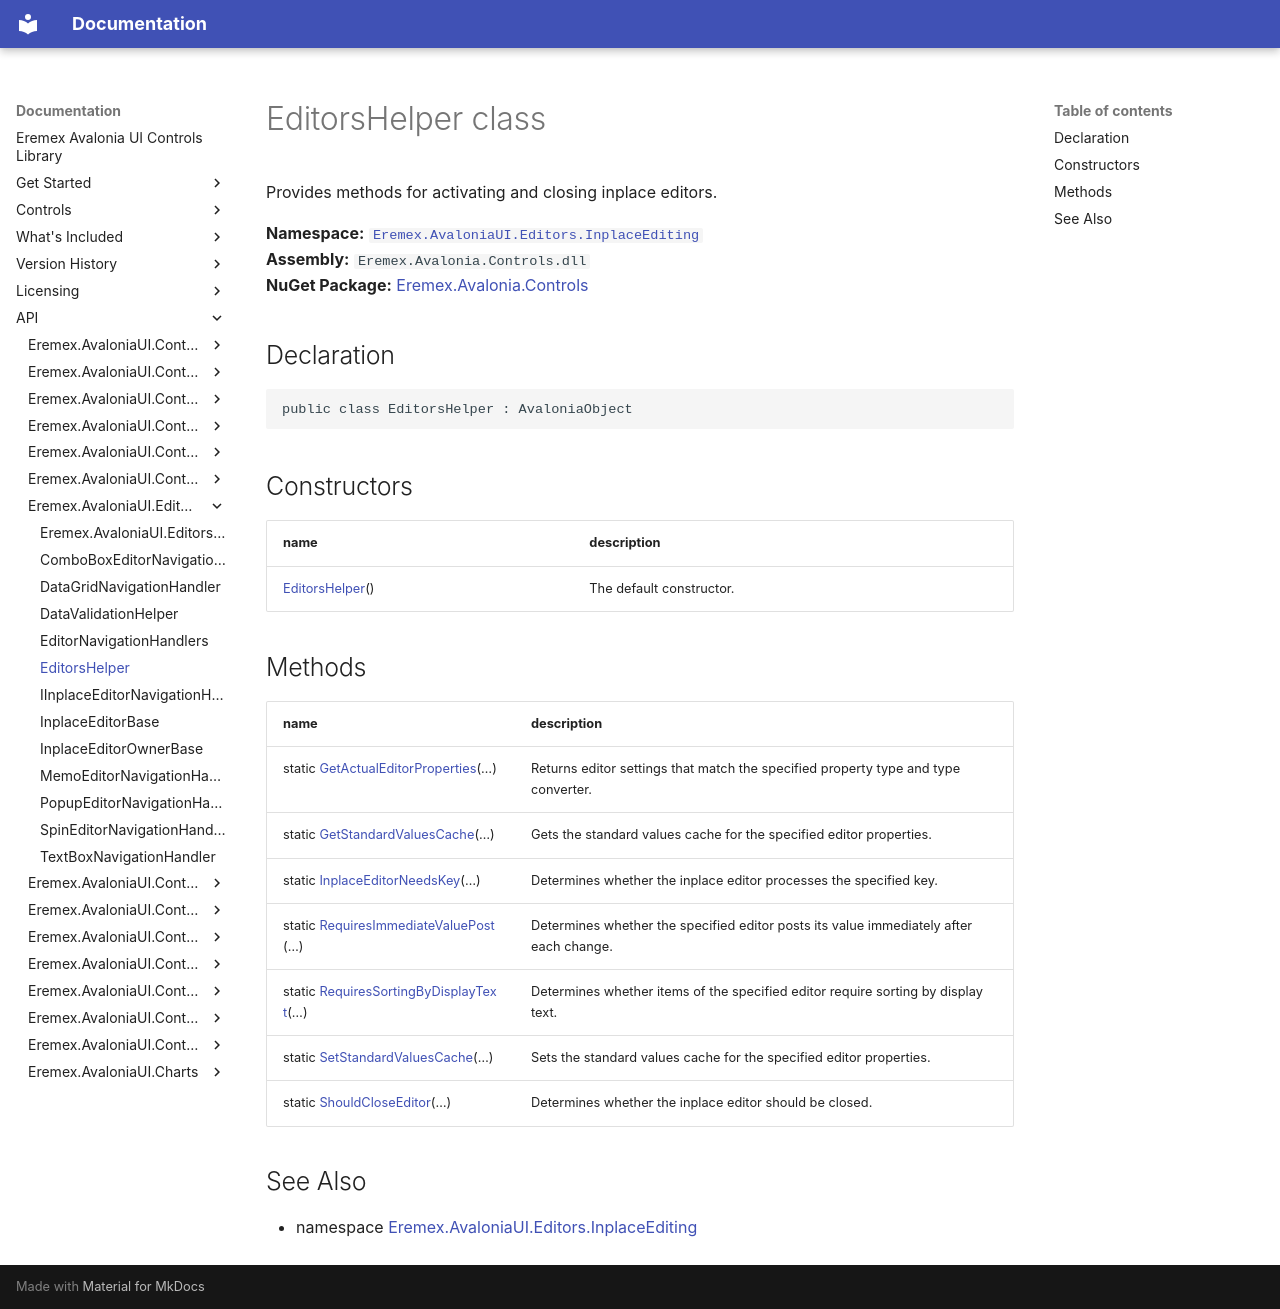

repository: Eremex/controls-doc · page: API/Eremex.AvaloniaUI.Editors.InplaceEditing/EditorsHelper/index.html · generator: mkdocs

# EditorsHelper class

Provides methods for activating and closing inplace editors.

**Namespace:** [`Eremex.AvaloniaUI.Editors.InplaceEditing`](./index.md)  
**Assembly:** `Eremex.Avalonia.Controls.dll`  
**NuGet Package:** [Eremex.Avalonia.Controls](https://www.nuget.org/packages/Eremex.Avalonia.Controls)

## Declaration

```csharp
public class EditorsHelper : AvaloniaObject
```

## Constructors

| name | description |
| --- | --- |
| [EditorsHelper](EditorsHelper/EditorsHelper.md)() | The default constructor. |

## Methods

| name | description |
| --- | --- |
| static [GetActualEditorProperties](EditorsHelper/GetActualEditorProperties.md)(…) | Returns editor settings that match the specified property type and type converter. |
| static [GetStandardValuesCache](EditorsHelper/GetStandardValuesCache.md)(…) | Gets the standard values cache for the specified editor properties. |
| static [InplaceEditorNeedsKey](EditorsHelper/InplaceEditorNeedsKey.md)(…) | Determines whether the inplace editor processes the specified key. |
| static [RequiresImmediateValuePost](EditorsHelper/RequiresImmediateValuePost.md)(…) | Determines whether the specified editor posts its value immediately after each change. |
| static [RequiresSortingByDisplayText](EditorsHelper/RequiresSortingByDisplayText.md)(…) | Determines whether items of the specified editor require sorting by display text. |
| static [SetStandardValuesCache](EditorsHelper/SetStandardValuesCache.md)(…) | Sets the standard values cache for the specified editor properties. |
| static [ShouldCloseEditor](EditorsHelper/ShouldCloseEditor.md)(…) | Determines whether the inplace editor should be closed. |

## See Also

* namespace [Eremex.AvaloniaUI.Editors.InplaceEditing](./index.md)

<!-- DO NOT EDIT: generated by xmldocmd for Eremex.Avalonia.Controls.dll -->
